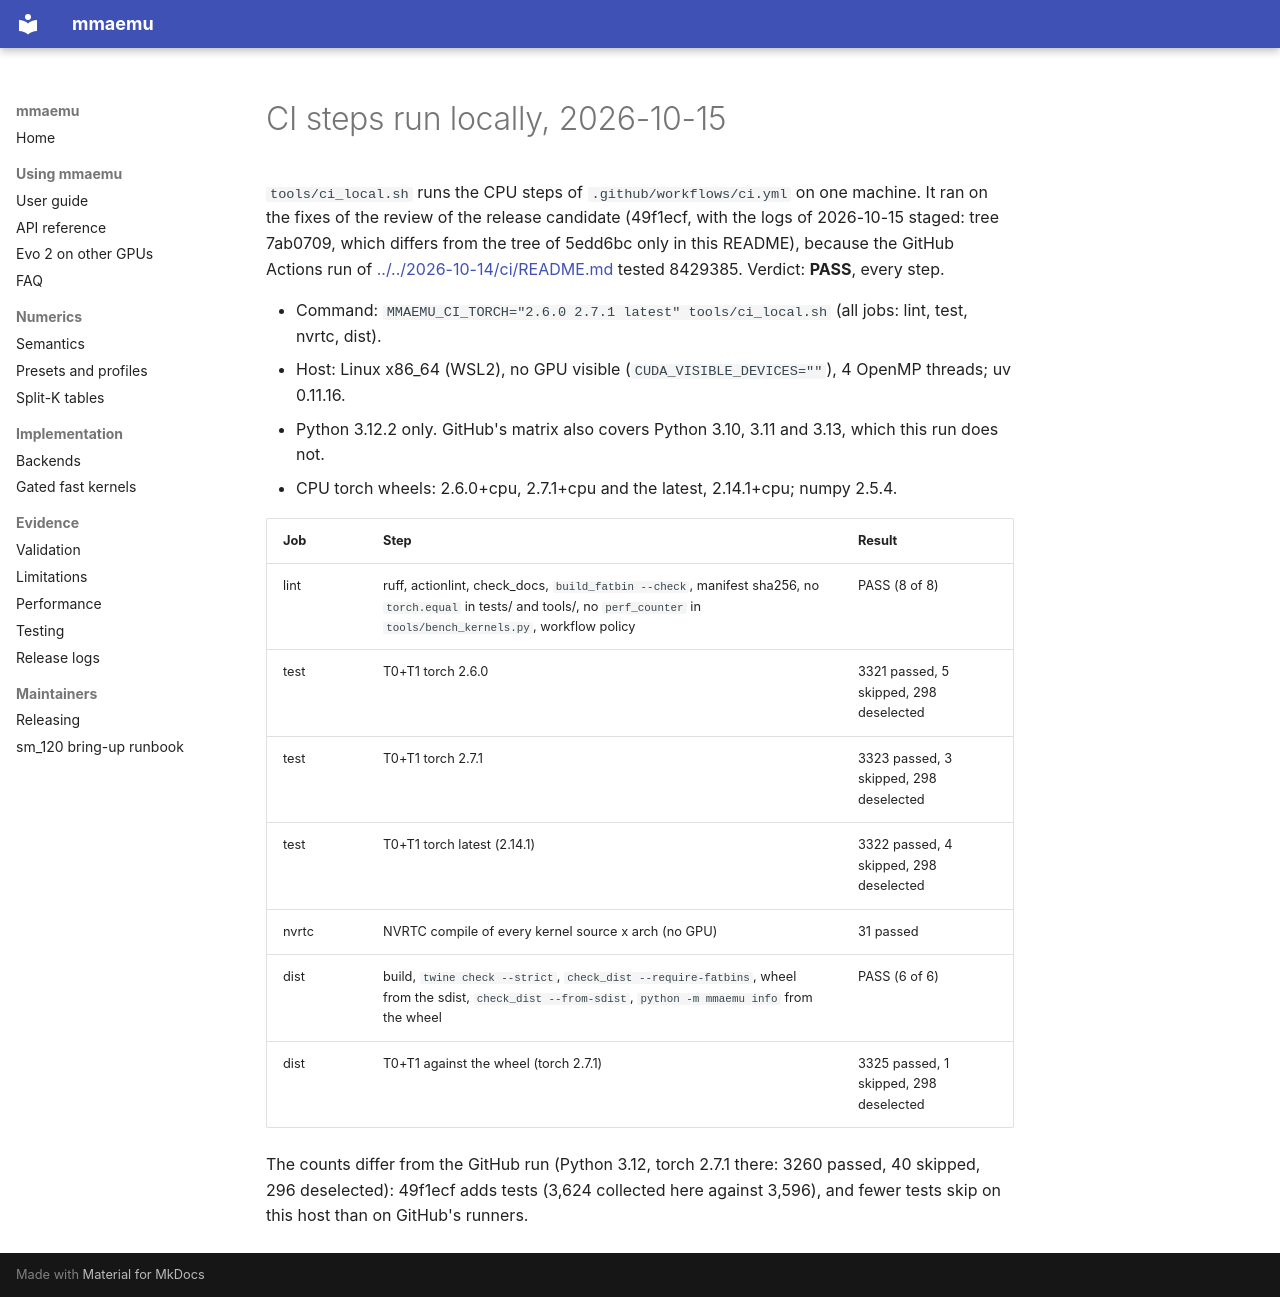

repository: astding/mmaemu · page: validation_logs/2026-10-15/ci-local/index.html · generator: mkdocs

# CI steps run locally, 2026-10-15

`tools/ci_local.sh` runs the CPU steps of `.github/workflows/ci.yml` on one machine. It ran on the fixes of the review
of the release candidate (49f1ecf, with the logs of 2026-10-15 staged: tree 7ab0709, which differs from the tree
of 5edd6bc only in this README), because the GitHub Actions run of
[../../2026-10-14/ci/README.md](../../2026-10-14/ci/README.md) tested 8429385. Verdict: **PASS**, every step.

- Command: `MMAEMU_CI_TORCH="2.6.0 2.7.1 latest" tools/ci_local.sh` (all jobs: lint, test, nvrtc, dist).
- Host: Linux x86_64 (WSL2), no GPU visible (`CUDA_VISIBLE_DEVICES=""`), 4 OpenMP threads; uv 0.11.16.
- Python 3.12.2 only. GitHub's matrix also covers Python 3.10, 3.11 and 3.13, which this run does not.
- CPU torch wheels: 2.6.0+cpu, 2.7.1+cpu and the latest, 2.14.1+cpu; numpy 2.5.4.

| Job | Step | Result |
|---|---|---|
| lint | ruff, actionlint, check_docs, `build_fatbin --check`, manifest sha256, no `torch.equal` in tests/ and tools/, no `perf_counter` in `tools/bench_kernels.py`, workflow policy | PASS (8 of 8) |
| test | T0+T1 torch 2.6.0 | 3321 passed, 5 skipped, 298 deselected |
| test | T0+T1 torch 2.7.1 | 3323 passed, 3 skipped, 298 deselected |
| test | T0+T1 torch latest (2.14.1) | 3322 passed, 4 skipped, 298 deselected |
| nvrtc | NVRTC compile of every kernel source x arch (no GPU) | 31 passed |
| dist | build, `twine check --strict`, `check_dist --require-fatbins`, wheel from the sdist, `check_dist --from-sdist`, `python -m mmaemu info` from the wheel | PASS (6 of 6) |
| dist | T0+T1 against the wheel (torch 2.7.1) | 3325 passed, 1 skipped, 298 deselected |

The counts differ from the GitHub run (Python 3.12, torch 2.7.1 there: 3260 passed, 40 skipped, 296 deselected):
49f1ecf adds tests (3,624 collected here against 3,596), and fewer tests skip on this host than on GitHub's runners.
